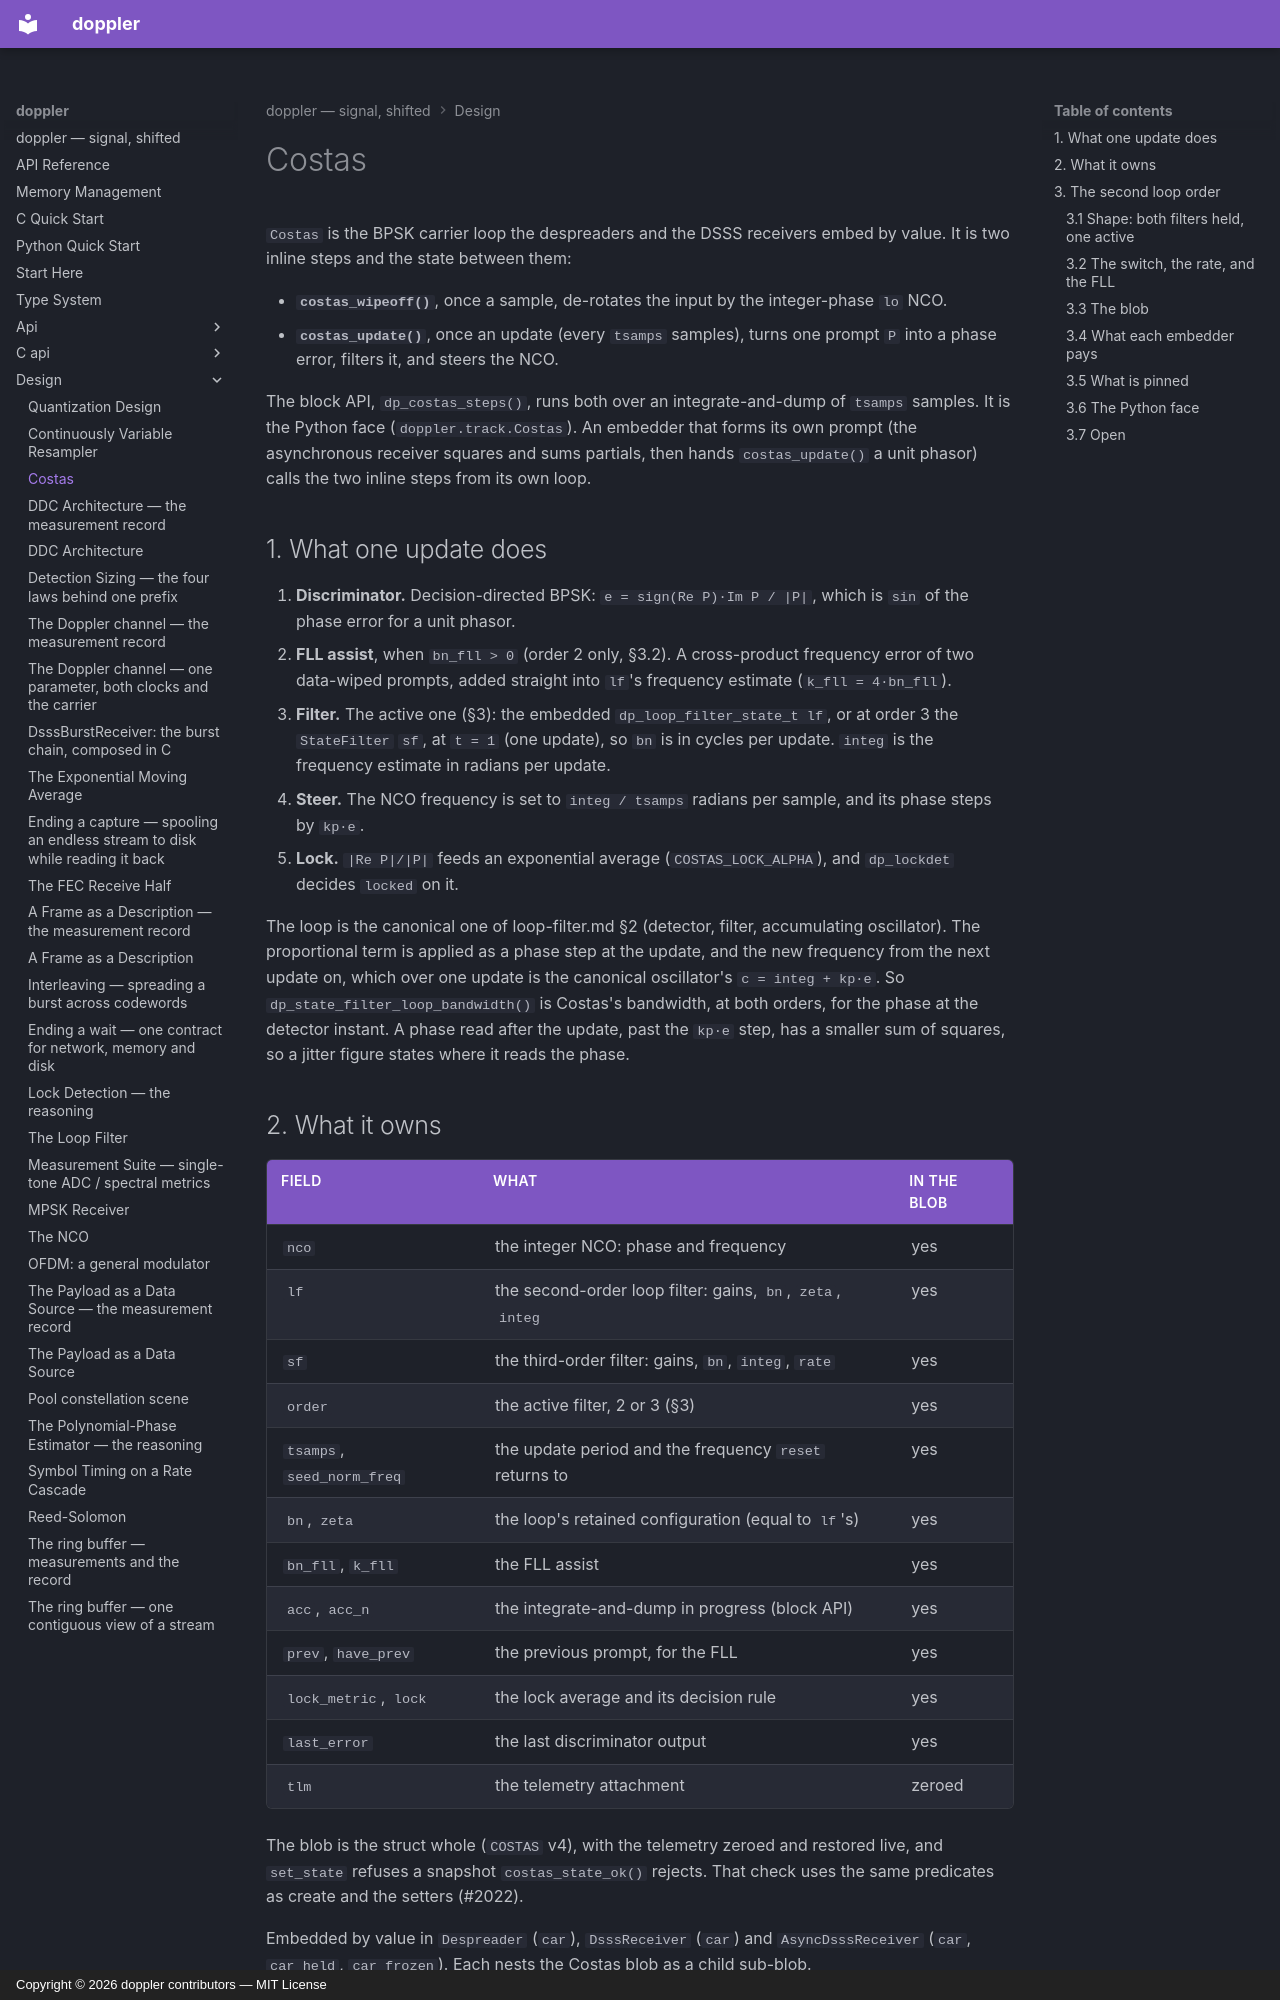

repository: doppler-dsp/doppler · page: design/costas/index.html · generator: mkdocs · copyright: Copyright © 2026 doppler contributors — MIT License

---
description: "the BPSK carrier loop every despreader and DSSS receiver embeds: what one update does, what it owns, and a second loop order it can switch to"
---

# Costas

`Costas` is the BPSK carrier loop the despreaders and the DSSS receivers
embed by value. It is two inline steps and the state between them:

- **`costas_wipeoff()`**, once a sample, de-rotates the input by the
    integer-phase `lo` NCO.
- **`costas_update()`**, once an update (every `tsamps` samples), turns one
    prompt `P` into a phase error, filters it, and steers the NCO.

The block API, `dp_costas_steps()`, runs both over an integrate-and-dump of
`tsamps` samples. It is the Python face (`doppler.track.Costas`). An
embedder that forms its own prompt (the asynchronous receiver squares and
sums partials, then hands `costas_update()` a unit phasor) calls the two
inline steps from its own loop.

## 1. What one update does

1. **Discriminator.** Decision-directed BPSK:
    `e = sign(Re P)·Im P / |P|`, which is `sin` of the phase error for a
    unit phasor.
1. **FLL assist**, when `bn_fll > 0` (order 2 only, §3.2). A
    cross-product frequency error of two data-wiped prompts, added straight
    into `lf`'s frequency estimate (`k_fll = 4·bn_fll`).
1. **Filter.** The active one (§3): the embedded
    `dp_loop_filter_state_t lf`, or at order 3 the `StateFilter` `sf`, at
    `t = 1` (one update), so `bn` is in cycles per update. `integ` is the
    frequency estimate in radians per update.
1. **Steer.** The NCO frequency is set to `integ / tsamps` radians per
    sample, and its phase steps by `kp·e`.
1. **Lock.** `|Re P|/|P|` feeds an exponential average
    (`COSTAS_LOCK_ALPHA`), and `dp_lockdet` decides `locked` on it.

The loop is the canonical one of loop-filter.md §2 (detector, filter,
accumulating oscillator). The proportional term is applied as a phase step
at the update, and the new frequency from the next update on, which over
one update is the canonical oscillator's `c = integ + kp·e`. So
`dp_state_filter_loop_bandwidth()` is Costas's bandwidth, at both orders,
for the phase at the detector instant. A phase read after the update, past
the `kp·e` step, has a smaller sum of squares, so a jitter figure states
where it reads the phase.
